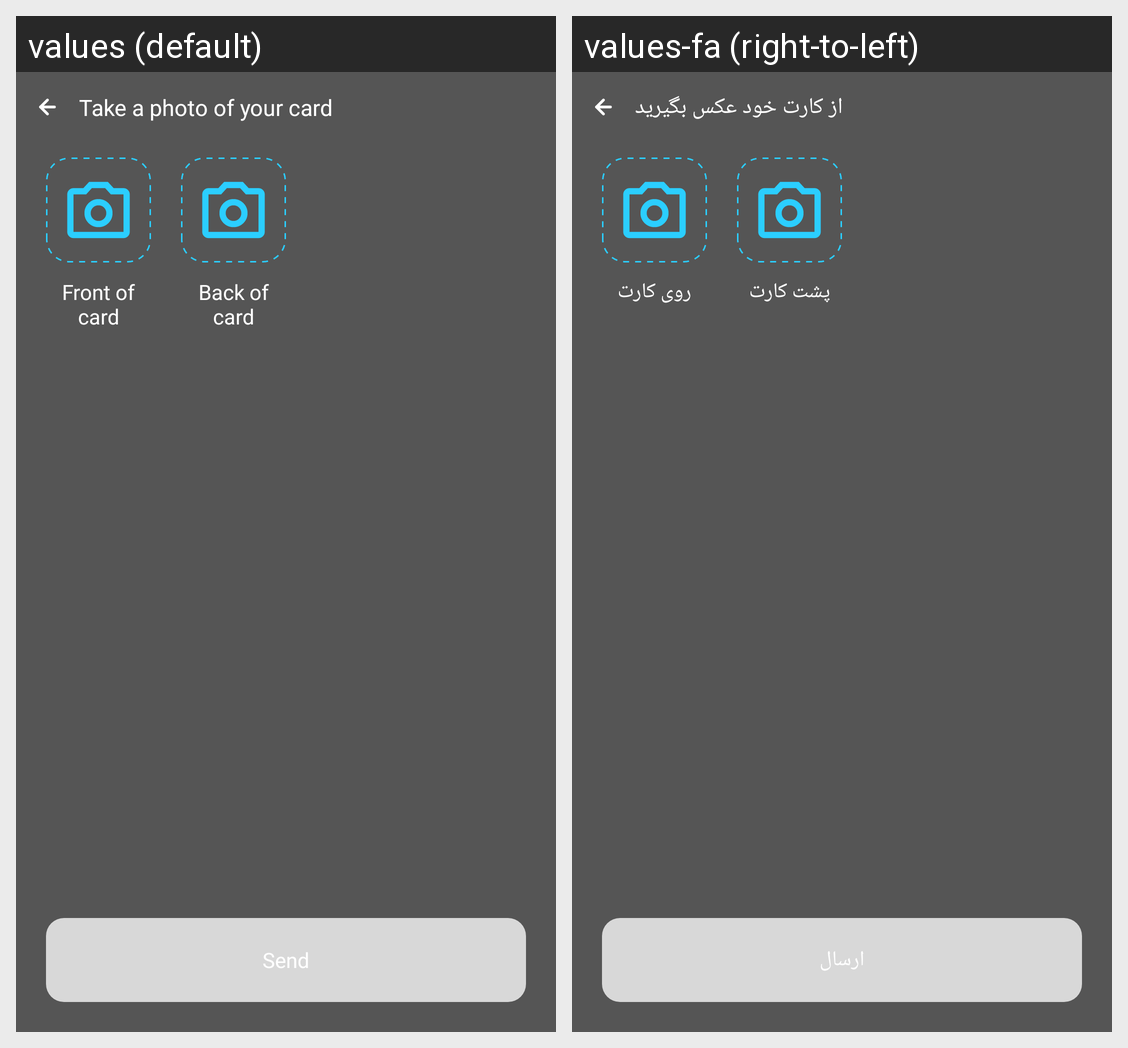

The Android screen above is rendered under two locales of the same app. Produce the string resources it draws, with the default and per-locale values.
Android screen res/layout/ocr_fragment_camerax.xml rendered under 2 locales, left to right: values (default), values-fa (right-to-left). Device: Nexus 5 (rendered at 1080×1920; each locale shown at half size, 540×960, under a caption strip naming it); theme Theme.MaterialComponents.DayNight.NoActionBar.
Strings drawn on this screen, with the default value and each locale's value (text and hints the layout hard-codes, and strings that could not be matched under every locale, appear in the picture but are not listed):

back_card
  values: Back of card
  values-fa: پشت کارت

card_front
  values: Front of card
  values-fa: روی کارت

ocr_send
  values: Send
  values-fa: ارسال

ocr_camera_desc
  values: Take a photo of your card
  values-fa: از کارت خود عکس بگیرید
